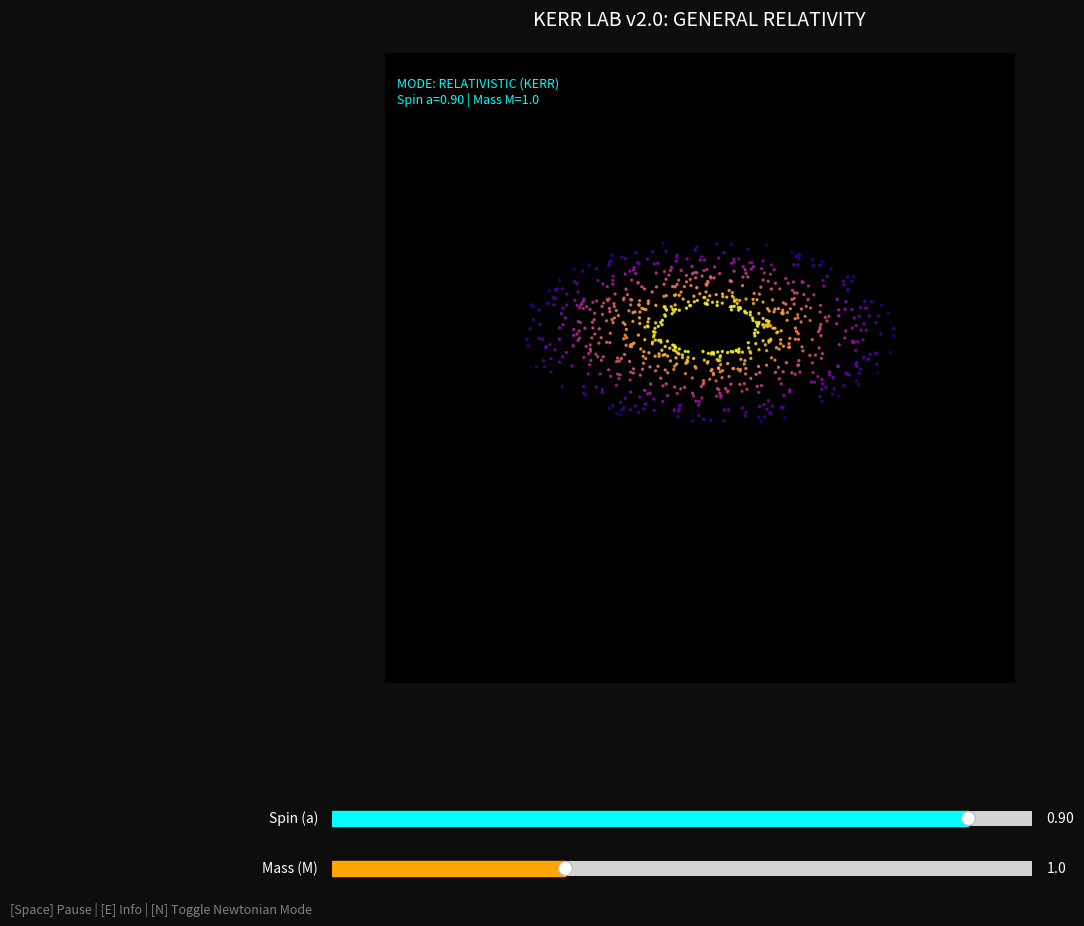

The matplotlib source for this figure:
import numpy as np
import matplotlib.pyplot as plt
import matplotlib.animation as animation
from mpl_toolkits.mplot3d import Axes3D
from matplotlib.widgets import Slider, Button

# ==============================================================================
# CHIMERA: KERR LAB v2.0 (FINAL POLISH - FIXED)
# Refactored based on peer review.
# Features: Accurate Kerr Physics HUD, Newtonian Toggle, Parametric Control.
# ==============================================================================

class KerrLabFinal:
    """
    Interactive visualization of a Kerr (Rotating) Black Hole.
    
    Simulates:
    1. Accretion Disk particles (Keplerian-like orbits).
    2. Frame Dragging (Lense-Thirring effect) via twisted spacetime grid.
    3. Event Horizon geometry based on Spin (a) and Mass (M).
    4. Ring Singularity visualization.
    
    Controls:
    - Sliders: Mass (M), Spin (a)
    - Keys: Space (Pause), E (Education HUD), N (Newtonian Toggle)
    """

    def __init__(self):
        self.paused = False
        self.newtonian_mode = False # If True, disables Frame Dragging logic
        self.info_mode = 0          # 0=Dash, 1=Horizon, 2=Time, 3=Drag, 4=Singularity
        
        # --- SIMULATION PARAMETERS (No Magic Numbers) ---
        self.M = 1.0
        self.a = 0.90
        self.n_particles = 800
        
        # Tuning
        self.speed_mult = 0.15      # Orbital speed multiplier
        self.drag_strength = 0.5    # How much space twists
        self.drag_power = 2.0       # Falloff power of dragging (1/r^2 approx)
        
        # --- UI SETUP ---
        self.fig = plt.figure(figsize=(14, 10))
        self.fig.patch.set_facecolor('#0d0d0d')
        self.fig.subplots_adjust(bottom=0.25)
        
        self.ax = self.fig.add_subplot(111, projection='3d')
        self.ax.set_facecolor('black')
        
        # --- INITIALIZATION ---
        self.init_particles()
        self.init_grid()
        self.wframe = None
        self.horizon_surf = None
        self.text_objects = []
        
        self.setup_ui()
        self.update_geometry()
        self.update_hud()
        
        # --- CAMERA & AXES ---
        self.ax.set_axis_off()
        self.ax.set_title("KERR LAB v2.0: GENERAL RELATIVITY", color='white', fontsize=14, pad=20)
        
        limit = 6.5
        self.ax.set_xlim(-limit, limit)
        self.ax.set_ylim(-limit, limit)
        self.ax.set_zlim(-8, 5)
        
        self.fig.canvas.mpl_connect('key_press_event', self.on_key)

    def init_particles(self):
        r_inner = 1.5
        r_outer = 6.0
        self.p_r = np.random.uniform(r_inner, r_outer, self.n_particles)
        self.p_phi = np.random.uniform(0, 2*np.pi, self.n_particles)
        self.p_z = np.random.normal(0, 0.04, self.n_particles)
        
        # Pre-calc colors
        norm_r = (self.p_r - r_inner) / (r_outer - r_inner)
        self.colors = plt.cm.plasma(1 - norm_r) 
        
        self.scat = self.ax.scatter(
            self.p_r * np.cos(self.p_phi), 
            self.p_r * np.sin(self.p_phi), 
            self.p_z, 
            c=self.colors, s=2.0, alpha=0.8, marker='o'
        )

    def init_grid(self):
        # Reduced resolution for performance
        self.grid_r = np.linspace(1.1, 9, 15)
        self.grid_phi = np.linspace(0, 2*np.pi, 25)
        self.R, self.P = np.meshgrid(self.grid_r, self.grid_phi)

    def setup_ui(self):
        axcolor = '#222222'
        text_color = 'white'

        # Spin Slider
        ax_spin = plt.axes([0.25, 0.1, 0.5, 0.03], facecolor=axcolor)
        self.s_spin = Slider(ax_spin, 'Spin (a)', 0.0, 0.99, valinit=self.a, valstep=0.01, color='cyan')
        self.s_spin.label.set_color(text_color)
        self.s_spin.valtext.set_color(text_color)
        self.s_spin.on_changed(self.update_params)

        # Mass Slider
        ax_mass = plt.axes([0.25, 0.05, 0.5, 0.03], facecolor=axcolor)
        self.s_mass = Slider(ax_mass, 'Mass (M)', 0.5, 2.0, valinit=self.M, valstep=0.1, color='orange')
        self.s_mass.label.set_color(text_color)
        self.s_mass.valtext.set_color(text_color)
        self.s_mass.on_changed(self.update_params)

        # Controls Text
        plt.figtext(0.02, 0.02, "[Space] Pause | [E] Info | [N] Toggle Newtonian Mode", color='gray', fontsize=9)

    def update_params(self, val):
        self.a = self.s_spin.val
        self.M = self.s_mass.val
        self.update_geometry()
        # Always update HUD to refresh the "Spin a=... | Mass M=..." dashboard text
        self.update_hud()

    def update_geometry(self):
        if self.horizon_surf: self.horizon_surf.remove()
        
        # Horizon Logic
        theta = np.linspace(0, np.pi, 25)
        phi = np.linspace(0, 2 * np.pi, 25)
        THETA, PHI = np.meshgrid(theta, phi)
        
        # Kerr Horizon Formula: r+ = M + sqrt(M^2 - a^2)
        try:
            r_plus = self.M + np.sqrt(self.M**2 - self.a**2)
        except ValueError:
            r_plus = self.M # Fallback if a > M (Naked singularity), unlikely with slider limits
            
        X = r_plus * np.sin(THETA) * np.cos(PHI)
        Y = r_plus * np.sin(THETA) * np.sin(PHI)
        Z = r_plus * np.cos(THETA)
        
        # Color based on mode
        color = 'gray' if self.newtonian_mode else 'black'
        alpha = 0.5 if self.newtonian_mode else 0.95
        
        self.horizon_surf = self.ax.plot_surface(X, Y, Z, color=color, alpha=alpha, shade=False, zorder=10)

    def update_hud(self):
        for txt in self.text_objects: txt.remove()
        self.text_objects = []
        
        # Global Dashboard
        mode_str = "NEWTONIAN (CLASSIC)" if self.newtonian_mode else "RELATIVISTIC (KERR)"
        color_str = "red" if self.newtonian_mode else "cyan"
        
        t_dash = self.ax.text2D(0.02, 0.92, f"MODE: {mode_str}\nSpin a={self.a:.2f} | Mass M={self.M:.1f}", 
                                transform=self.ax.transAxes, color=color_str, fontsize=9)
        self.text_objects.append(t_dash)

        if self.info_mode == 1:
            # HORIZON PHYSICS
            t_head = self.ax.text2D(0.05, 0.85, "1. EVENT HORIZON GEOMETRY", color='cyan', transform=self.ax.transAxes, fontsize=12, weight='bold')
            # Kerr Formula
            t_form = self.ax.text2D(0.05, 0.78, r"Kerr: $r_+ = M + \sqrt{M^2 - a^2}$", transform=self.ax.transAxes, color='white', fontsize=14)
            # Schwarzschild Comparison
            t_sub = self.ax.text2D(0.05, 0.73, r"(Non-rotating $a=0 \rightarrow R_s = 2M$)", transform=self.ax.transAxes, color='gray', fontsize=10)
            self.text_objects.extend([t_head, t_form, t_sub])

        elif self.info_mode == 2:
            # TIME DILATION
            t_head = self.ax.text2D(0.05, 0.85, "2. TIME DILATION", color='orange', transform=self.ax.transAxes, fontsize=12, weight='bold')
            t_text = self.ax.text2D(0.05, 0.78, "To a distant observer, time stops at the horizon.", transform=self.ax.transAxes, color='white')
            t_desc = self.ax.text2D(0.05, 0.73, r"As $r \rightarrow r_+$, redshift $\rightarrow \infty$. You fade out, frozen forever.", transform=self.ax.transAxes, color='yellow', fontsize=10)
            self.text_objects.extend([t_head, t_text, t_desc])
            
        elif self.info_mode == 3:
            # FRAME DRAGGING
            t_head = self.ax.text2D(0.05, 0.85, "3. FRAME DRAGGING (Lense-Thirring)", color='#9900ff', transform=self.ax.transAxes, fontsize=12, weight='bold')
            if self.newtonian_mode:
                t_warn = self.ax.text2D(0.05, 0.78, "[DISABLED IN NEWTONIAN MODE]", transform=self.ax.transAxes, color='red', weight='bold')
                self.text_objects.extend([t_head, t_warn])
            else:
                t_form = self.ax.text2D(0.05, 0.78, r"$d\phi \rightarrow d\phi - \omega(r) dt$", transform=self.ax.transAxes, color='white', fontsize=14)
                t_desc = self.ax.text2D(0.05, 0.73, "Spacetime twists with the spin.\nOrbits are forced to corotate.", transform=self.ax.transAxes, color='cyan', fontsize=10)
                self.text_objects.extend([t_head, t_form, t_desc])

    def update(self, frame):
        if self.paused:
            return self.scat,
        
        # 1. Update Particles
        omega = (1.5 * self.M) * (self.p_r ** (-1.5))
        self.p_phi += omega * self.speed_mult
        
        x = self.p_r * np.cos(self.p_phi)
        y = self.p_r * np.sin(self.p_phi)
        self.scat._offsets3d = (x, y, self.p_z)
        
        # 2. Update Grid
        if self.wframe:
            self.wframe.remove()
        
        if not self.newtonian_mode:
            # GR MODE
            drag_factor = (self.a * self.drag_strength) / (self.R ** self.drag_power)
            self.P += drag_factor
            
            Z_grid = -7 + (-3.0 * self.M / self.R)
            color_grid = '#00ffff' 
        else:
            # NEWTONIAN MODE
            Z_grid = -7 + (-1.0 / self.R)
            color_grid = '#444444' 
        
        X_grid = self.R * np.cos(self.P)
        Y_grid = self.R * np.sin(self.P)
        
        self.wframe = self.ax.plot_wireframe(X_grid, Y_grid, Z_grid, color=color_grid, alpha=0.3, linewidth=0.6)
        
        return self.scat,

    def on_key(self, event):
        if event.key == ' ':
            self.paused = not self.paused
        elif event.key == 'e' or event.key == 'E':
            self.info_mode = (self.info_mode + 1) % 4
            self.update_hud()
            self.fig.canvas.draw_idle()
        elif event.key == 'n' or event.key == 'N':
            self.newtonian_mode = not self.newtonian_mode
            self.update_geometry() 
            self.update_hud()      
            self.fig.canvas.draw_idle()

    def start(self):
        print("[+] KERR LAB v2.0 READY.")
        anim = animation.FuncAnimation(self.fig, self.update, interval=30, blit=False)
        plt.show()

if __name__ == "__main__":
    sim = KerrLabFinal()
    sim.start()